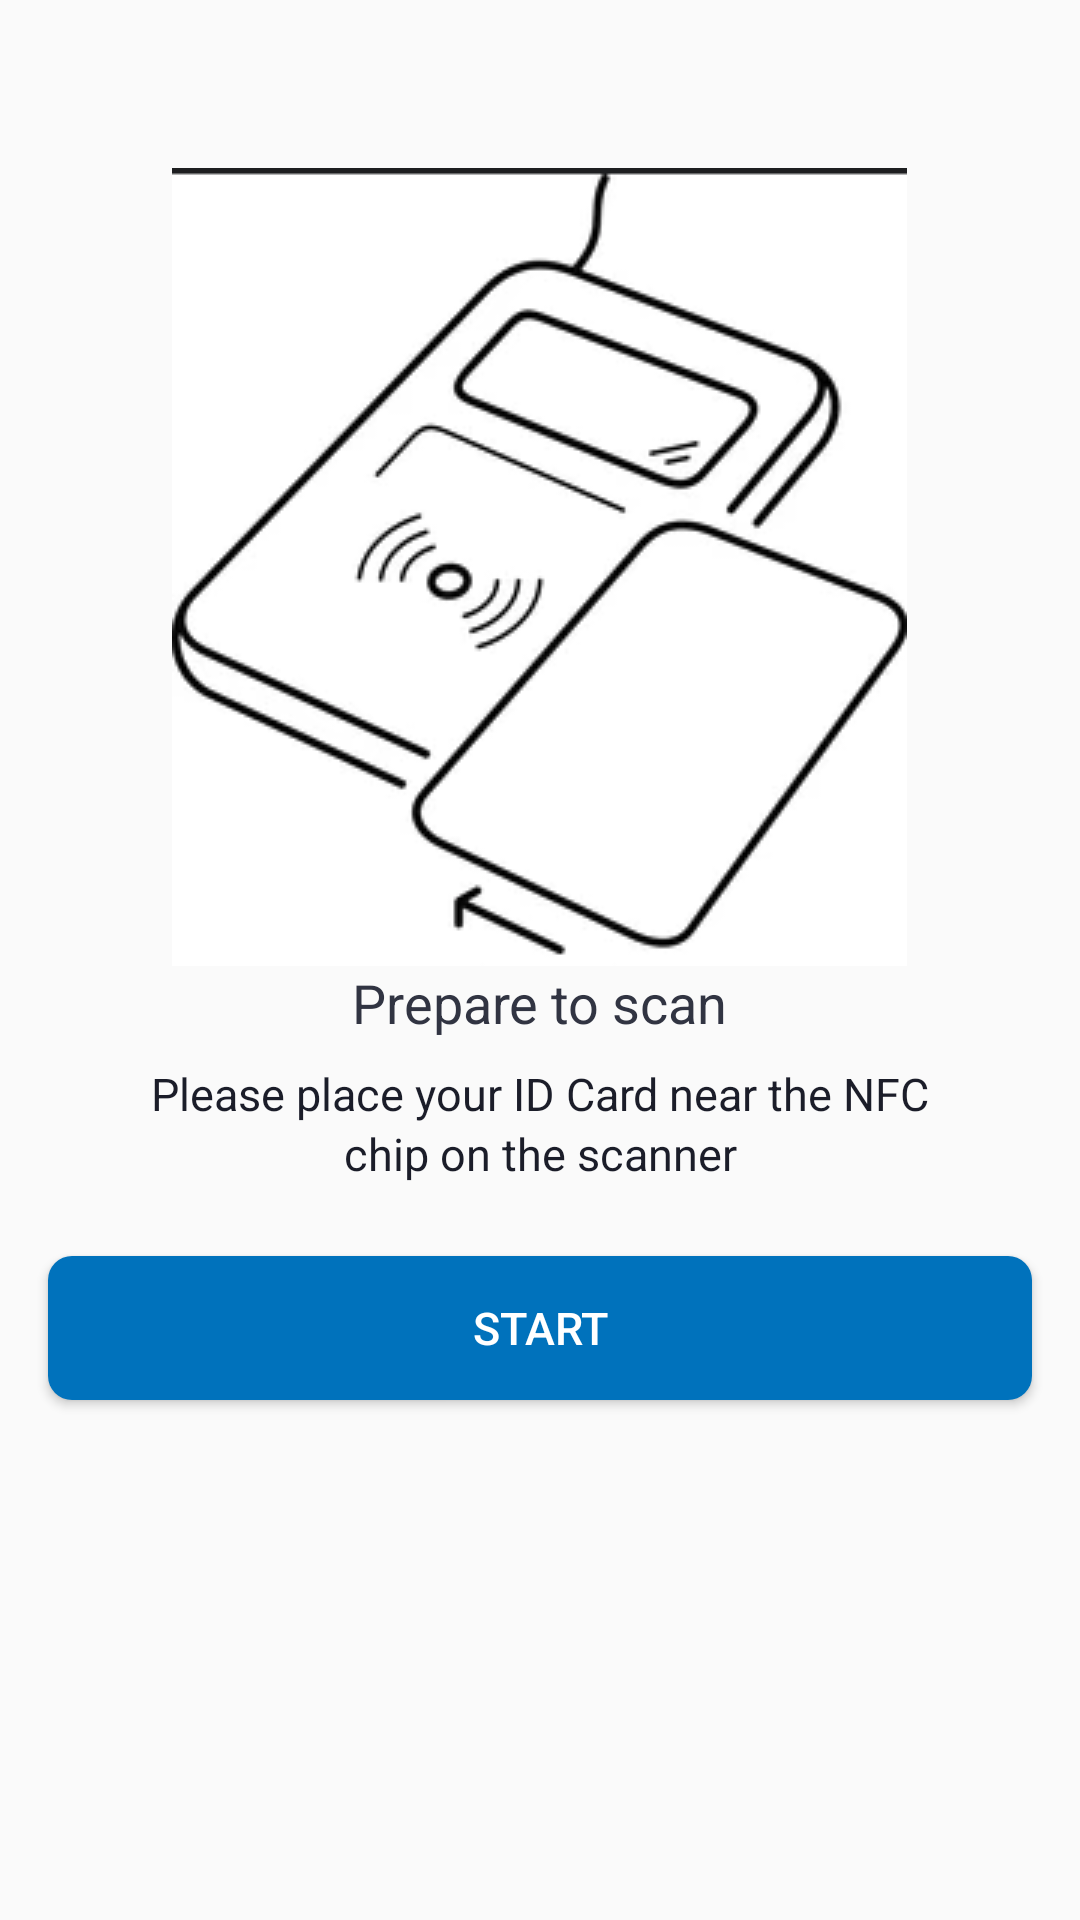

This screen was rendered from an Android layout file. Write that file and the resources it references.
<!-- AndroidManifest.xml: application theme AppTheme -->
<!-- res/layout/layout_scan_nfc_device.xml -->
<?xml version="1.0" encoding="utf-8"?>
<LinearLayout xmlns:android="http://schemas.android.com/apk/res/android"
    xmlns:app="http://schemas.android.com/apk/res-auto"
    android:layout_width="match_parent"
    android:layout_height="wrap_content"
    android:orientation="vertical"
    android:paddingBottom="80dp">

  <ImageView
      android:id="@+id/btn_close_scan_nfc"
      android:layout_width="24dp"
      android:layout_height="24dp"
      android:layout_marginLeft="16dp"
      android:layout_marginTop="32dp"
      android:src="@drawable/icon_x_black" />

  <FrameLayout
      android:layout_width="match_parent"
      android:layout_height="wrap_content">

    <ImageView
        android:layout_width="wrap_content"
        android:layout_height="wrap_content"
        android:layout_gravity="center"
        android:layout_marginLeft="40dp"
        android:layout_marginRight="40dp"
        android:adjustViewBounds="true"
        android:src="@drawable/scanner_device" />

    <ImageView
        android:id="@+id/img_scan_nfc_done"
        android:layout_width="48dp"
        android:layout_height="48dp"
        android:layout_gravity="center"
        android:layout_marginLeft="40dp"
        android:layout_marginRight="40dp"
        android:adjustViewBounds="true"
        android:src="@drawable/step_done"
        android:visibility="gone" />
  </FrameLayout>

  <com.google.android.material.progressindicator.LinearProgressIndicator
      android:id="@+id/lpi_scan_nfc"
      android:layout_width="match_parent"
      android:layout_height="wrap_content"
      android:layout_marginLeft="40dp"
      android:layout_marginRight="40dp"
      android:layout_marginBottom="10dp"
      android:indeterminate="false"
      android:visibility="gone"
      app:indicatorColor="@color/color_link_500"
      app:trackThickness="4dp" />

  <TextView
      android:id="@+id/lpi_progress_title"
      android:layout_width="match_parent"
      android:layout_height="wrap_content"
      android:layout_marginBottom="28dp"
      android:gravity="center"
      android:text="0%"
      android:textColor="@color/neutral_color_800"
      android:visibility="gone" />

  <TextView
      android:id="@+id/tv_scan_nfc_title"
      android:layout_width="wrap_content"
      android:layout_height="wrap_content"
      android:layout_gravity="center"
      android:lineHeight="24dp"
      android:text="@string/scan_nfc_prepare_title"
      android:textColor="@color/neutral_color_800"
      android:textFontWeight="700"
      android:textSize="18dp" />

  <TextView
      android:id="@+id/tv_scan_nfc_description"
      android:layout_width="wrap_content"
      android:layout_height="wrap_content"
      android:layout_gravity="center"
      android:layout_marginLeft="40dp"
      android:layout_marginTop="8dp"
      android:layout_marginRight="40dp"
      android:lineHeight="20dp"
      android:text="@string/scan_nfc_device_prepare_description"
      android:textAlignment="center"
      android:textColor="@color/neutral_color_900"
      android:textFontWeight="400"
      android:textSize="15dp" />

  <Button
      android:id="@+id/btStartScan"
      android:layout_width="match_parent"
      android:layout_height="48dp"
      android:layout_marginLeft="@dimen/activity_horizontal_margin"
      android:layout_marginTop="24dp"
      android:layout_marginRight="@dimen/activity_horizontal_margin"
      android:background="@drawable/border_button_bg"
      android:lineHeight="24dp"
      android:text="@string/main_text_start"
      android:textColor="@color/white"
      android:textFontWeight="500"
      android:textSize="15dp" />
</LinearLayout>
<!-- resources referenced by this layout -->
<resources>
  <color name="color_link_500">#3A9EFC</color>
  <color name="neutral_color_800">#313442</color>
  <color name="neutral_color_900">#1B1D29</color>
  <color name="white">#FFFFFFFF</color>
  <dimen name="activity_horizontal_margin">16dp</dimen>
  <!-- drawable border_button_bg (drawable) -->
  <?xml version="1.0" encoding="utf-8"?>
  
  <shape xmlns:android="http://schemas.android.com/apk/res/android">
      <solid android:color="@color/color_secondary_500" />
      <corners android:radius="8dp" />
  </shape>
  <!-- drawable scanner_device: png bitmap (drawable, 24861 bytes) -->
  <!-- drawable step_done: png bitmap (drawable, 1796 bytes) -->
  <string name="main_text_start">Start</string>
  <string name="scan_nfc_device_prepare_description">Please place your ID Card near the NFC  chip on the scanner</string>
  <string name="scan_nfc_prepare_title">Prepare to scan</string>
  <style name="AppTheme" parent="Theme.AppCompat.Light.NoActionBar">
      
      <item name="android:editTextBackground">@drawable/rn_edit_text_material</item>
  
    </style>
  <color name="color_secondary_500">#0072BC</color>
</resources>
